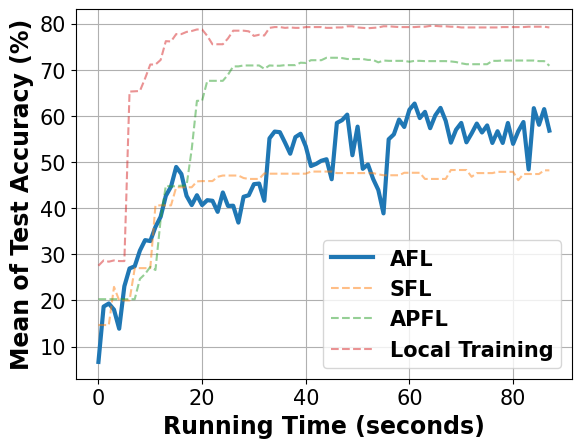

Write the Python code that produced this figure.
# -*- coding: UTF-8 -*-

# For ubuntu env error: findfont: Font family ['Times New Roman'] not found. Falling back to DejaVu Sans.
# ```bash
# sudo apt-get install msttcorefonts
# rm -rf ~/.cache/matplotlib
# ```

import matplotlib.pyplot as plt
import matplotlib.font_manager as font_manager

fed_async = [6.67, 18.67, 19.33, 18.0, 13.87, 23.07, 26.93, 27.4, 30.8, 33.07, 32.87, 35.93, 38.13, 42.67, 44.67, 48.93, 47.4, 42.67, 40.67, 42.8, 40.67, 41.73, 41.6, 39.2, 43.4, 40.47, 40.53, 36.87, 42.47, 42.8, 45.2, 45.33, 41.6, 55.13, 56.6, 56.47, 54.2, 51.8, 55.4, 56.13, 53.4, 49.13, 49.6, 50.27, 50.6, 46.27, 58.47, 59.07, 60.27, 51.47, 57.67, 48.53, 49.47, 46.33, 43.93, 38.87, 54.93, 56.0, 59.2, 57.6, 61.33, 62.67, 59.53, 60.87, 57.33, 60.13, 61.73, 58.93, 54.2, 57.0, 58.47, 54.27, 56.2, 58.33, 56.4, 57.93, 54.13, 56.67, 54.13, 58.47, 53.93, 56.67, 58.67, 48.4, 61.67, 58.07, 61.47, 56.8]
fed_sync = [14.67, 14.67, 14.67, 22.93, 20.0, 20.0, 20.0, 27.0, 27.0, 27.0, 27.0, 40.6, 40.6, 40.6, 40.6, 44.53, 44.53, 44.53, 44.53, 45.8, 45.87, 45.87, 45.87, 46.8, 47.07, 47.07, 47.07, 47.07, 46.53, 46.33, 46.33, 46.33, 47.53, 47.47, 47.47, 47.47, 47.47, 47.47, 47.47, 47.47, 47.47, 47.93, 47.93, 47.93, 47.93, 47.93, 47.6, 47.6, 47.6, 47.6, 47.6, 47.6, 47.6, 47.6, 47.33, 47.13, 47.13, 47.13, 47.13, 47.67, 47.67, 47.67, 47.67, 46.33, 46.33, 46.33, 46.33, 46.33, 48.27, 48.27, 48.27, 48.27, 46.8, 47.6, 47.6, 47.6, 47.6, 47.87, 47.87, 47.87, 47.87, 46.07, 47.4, 47.4, 47.4, 47.4, 48.2, 48.2]
fed_localA = [20.27, 20.27, 20.27, 20.27, 20.27, 20.27, 20.27, 20.27, 24.67, 25.73, 27.27, 26.6, 37.53, 44.87, 44.67, 44.8, 44.87, 44.87, 52.8, 63.27, 63.27, 67.6, 67.6, 67.6, 67.6, 68.93, 70.73, 70.73, 70.93, 70.93, 70.93, 70.93, 70.2, 70.93, 70.87, 70.87, 71.0, 71.0, 71.0, 71.53, 71.47, 72.07, 72.07, 72.07, 72.6, 72.6, 72.6, 72.53, 72.33, 72.33, 72.33, 72.33, 72.13, 72.13, 71.6, 72.0, 71.93, 71.93, 71.93, 71.93, 71.73, 71.93, 71.93, 71.87, 71.87, 71.87, 71.87, 71.87, 71.8, 71.67, 71.4, 71.2, 71.2, 71.2, 71.2, 71.2, 71.93, 71.93, 72.0, 72.0, 72.0, 72.0, 72.0, 72.0, 72.0, 71.87, 71.87, 70.87]
local_train = [27.53, 28.67, 28.4, 28.67, 28.53, 28.53, 65.27, 65.33, 65.4, 68.13, 71.13, 71.13, 72.13, 76.2, 76.13, 77.73, 77.73, 78.2, 78.4, 78.73, 78.73, 77.33, 75.53, 75.53, 75.53, 76.8, 78.47, 78.47, 78.47, 78.33, 77.33, 77.58, 77.42, 79.08, 79.25, 79.25, 79.08, 79.17, 79.08, 79.08, 79.25, 79.25, 79.25, 79.25, 79.08, 79.08, 79.17, 79.17, 79.42, 79.42, 79.17, 79.08, 79.0, 79.08, 79.17, 79.42, 79.42, 79.33, 79.25, 79.25, 79.25, 79.25, 79.33, 79.33, 79.5, 79.5, 79.42, 79.42, 79.33, 79.33, 79.17, 79.17, 79.17, 79.17, 79.17, 79.17, 79.17, 79.17, 79.25, 79.25, 79.25, 79.25, 79.25, 79.33, 79.33, 79.33, 79.33, 79.17]

x = range(len(fed_async))

fig, axes = plt.subplots()

legendFont = font_manager.FontProperties(family='Times New Roman', weight='bold', style='normal', size=15)
xylabelFont = font_manager.FontProperties(family='Times New Roman', weight='bold', style='normal', size=17)
csXYLabelFont = {'fontproperties': xylabelFont}

axes.plot(x, fed_async, label="AFL", linewidth=3)
axes.plot(x, fed_sync, label="SFL", linestyle='--', alpha=0.5)
axes.plot(x, fed_localA, label="APFL", linestyle='--', alpha=0.5)
axes.plot(x, local_train, label="Local Training", linestyle='--', alpha=0.5)

axes.set_xlabel("Running Time (seconds)", **csXYLabelFont)
axes.set_ylabel("Mean of Test Accuracy (%)", **csXYLabelFont)

plt.xticks(family='Times New Roman', fontsize=15)
plt.yticks(family='Times New Roman', fontsize=15)
# plt.ylim(40)
plt.legend(prop=legendFont)
plt.grid()
plt.show()
